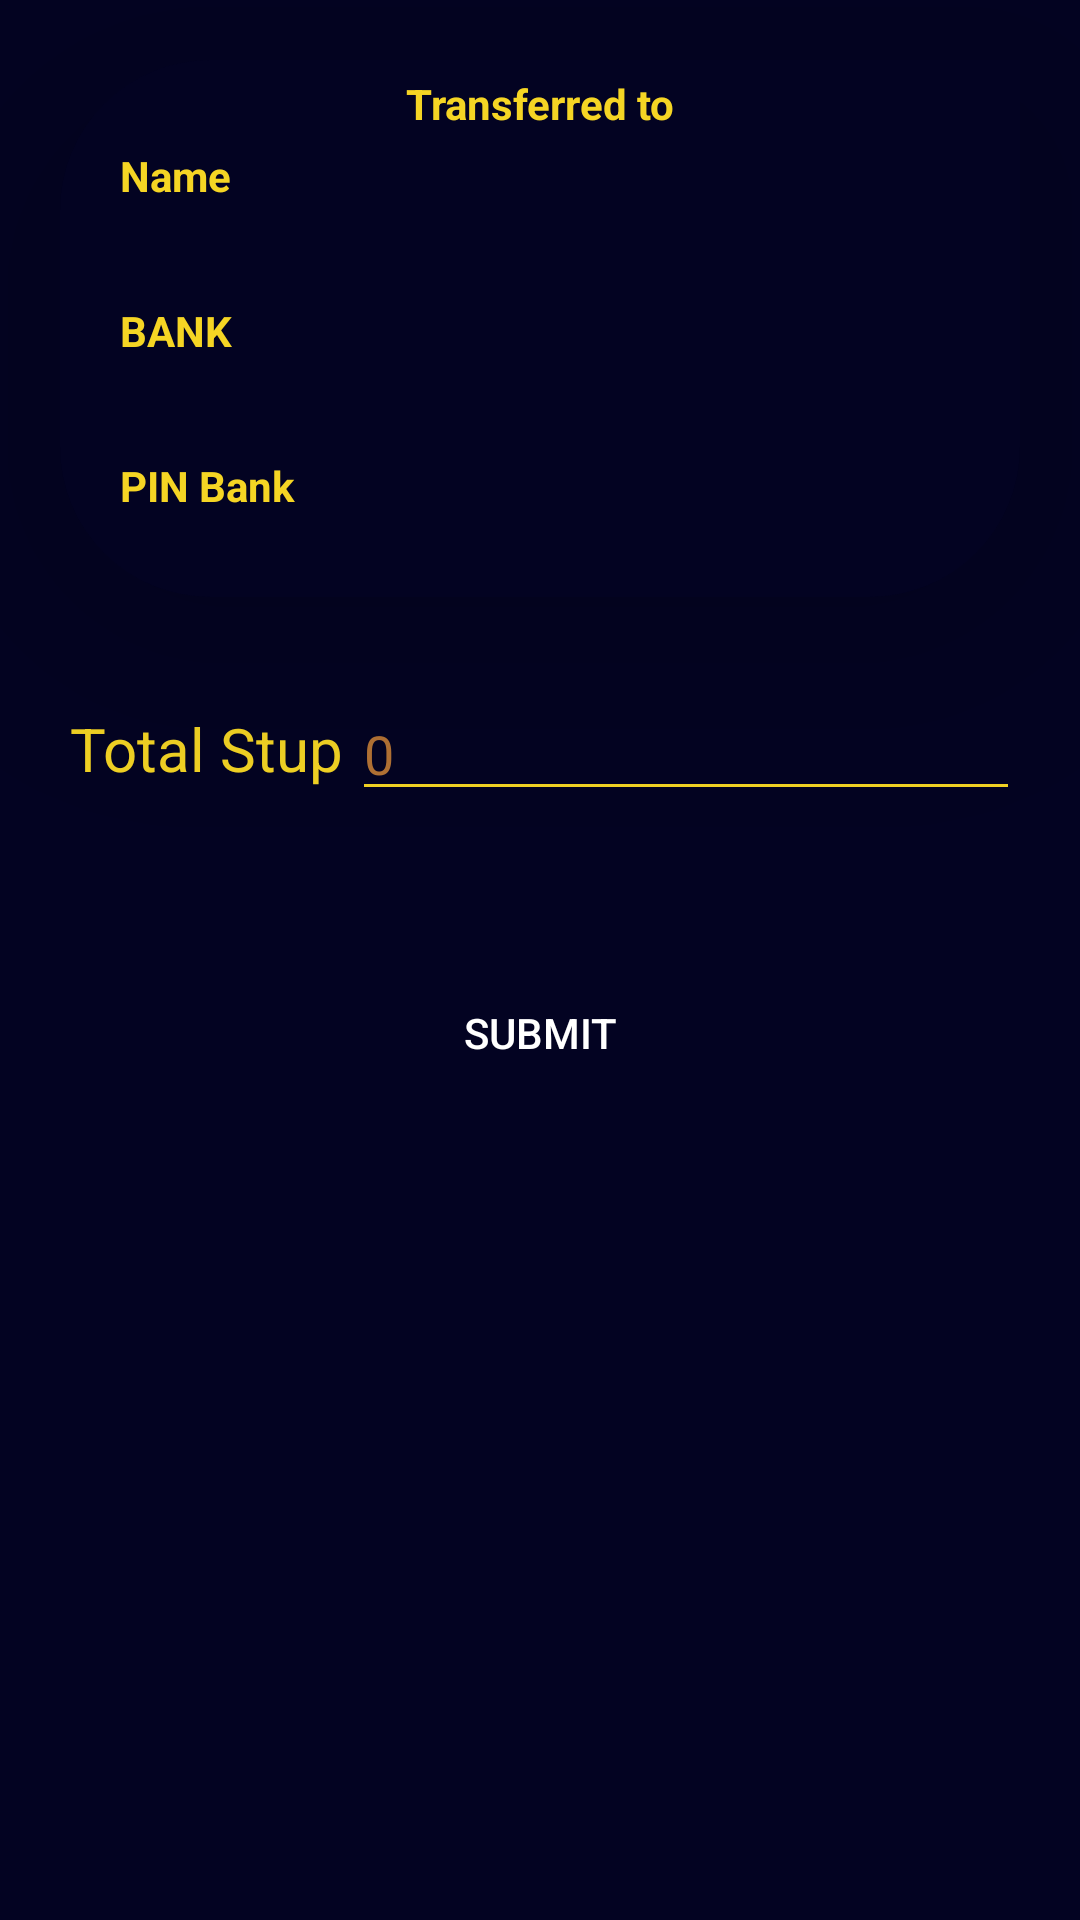

Layout XML and referenced resources for this Android screen:
<!-- AndroidManifest.xml: application theme AppTheme -->
<!-- res/layout/activity_request_stup.xml -->
<?xml version="1.0" encoding="utf-8"?>
<ScrollView
    xmlns:android="http://schemas.android.com/apk/res/android"
    xmlns:tools="http://schemas.android.com/tools"
    xmlns:app="http://schemas.android.com/apk/res-auto"
    android:layout_width="match_parent"
    android:layout_height="match_parent"
    android:background="@color/colorPrimary"
    tools:context=".view.RequestStupActivity">

  <LinearLayout
      android:gravity="center"
      android:orientation="vertical"
      android:layout_width="match_parent"
      android:layout_height="wrap_content">

    <LinearLayout
        android:id="@+id/bankToTransferLinearLayout"
        android:background="@drawable/card_primary"
        android:layout_marginTop="20dp"
        android:layout_marginStart="20dp"
        android:layout_marginEnd="20dp"
        android:layout_marginBottom="10dp"
        android:orientation="vertical"
        android:layout_width="match_parent"
        android:elevation="50dp"
        android:layout_height="wrap_content">

      <TextView
          android:text="@string/transferred_to"
          android:layout_marginTop="5dp"
          android:layout_marginStart="20dp"
          android:layout_marginEnd="20dp"
          android:textStyle="bold"
          android:textAlignment="center"
          android:layout_width="match_parent"
          android:layout_height="wrap_content"
          android:textColor="@color/colorAccent"/>

      <TextView
          android:text="@string/name"
          android:layout_marginTop="5dp"
          android:layout_marginStart="20dp"
          android:layout_marginEnd="20dp"
          android:textStyle="bold"
          android:layout_width="match_parent"
          android:layout_height="wrap_content"
          android:textColor="@color/colorAccent"/>

      <TextView
          android:layout_marginStart="25dp"
          android:layout_marginEnd="25dp"
          android:layout_marginBottom="5dp"
          android:textSize="17sp"
          android:layout_width="match_parent"
          android:layout_height="wrap_content"
          android:textColor="@color/colorAccent"
          android:id="@+id/nameTextView"/>

      <TextView
          android:text="@string/bank"
          android:layout_marginTop="5dp"
          android:layout_marginStart="20dp"
          android:layout_marginEnd="20dp"
          android:textStyle="bold"
          android:layout_width="match_parent"
          android:layout_height="wrap_content"
          android:textColor="@color/colorAccent"/>

      <TextView
          android:layout_marginStart="25dp"
          android:layout_marginEnd="25dp"
          android:layout_marginBottom="5dp"
          android:textSize="17sp"
          android:layout_width="match_parent"
          android:layout_height="wrap_content"
          android:textColor="@color/colorAccent"
          android:id="@+id/bankTextView"/>

      <TextView
          android:text="@string/pin_bank"
          android:layout_marginTop="5dp"
          android:layout_marginStart="20dp"
          android:layout_marginEnd="20dp"
          android:textStyle="bold"
          android:layout_width="match_parent"
          android:layout_height="wrap_content"
          android:textColor="@color/colorAccent"/>

      <TextView
          android:layout_marginStart="25dp"
          android:layout_marginEnd="25dp"
          android:layout_marginBottom="5dp"
          android:textSize="17sp"
          android:layout_width="match_parent"
          android:layout_height="wrap_content"
          android:textColor="@color/colorAccent"
          android:id="@+id/pinBankTextView"/>

    </LinearLayout>

    <LinearLayout
        android:layout_margin="20dp"
        android:gravity="center"
        android:orientation="horizontal"
        android:layout_width="match_parent"
        android:layout_height="wrap_content">

      <TextView
          android:text="@string/total_stup"
          android:textColor="@color/colorAccent"
          android:layout_weight="0.5"
          android:gravity="center"
          android:textSize="20sp"
          android:layout_width="wrap_content"
          android:layout_height="wrap_content"/>

      <EditText
          android:layout_weight="1"
          android:hint="@string/default_balance"
          android:textColor="@color/colorAccent"
          android:textColorHint="@color/colorSecondary"
          android:backgroundTint="@color/colorAccent"
          android:layout_width="wrap_content"
          android:layout_height="wrap_content"
          android:inputType="numberDecimal"
          android:ems="10"
          android:id="@+id/totalEditText"
          tools:ignore="Autofill"/>

    </LinearLayout>

    <Button
        android:layout_margin="30dp"
        android:text="@string/submit"
        android:layout_width="match_parent"
        android:layout_height="wrap_content"
        android:textColor="@color/textSecondary"
        android:background="@drawable/button_success"
        android:id="@+id/submitButton"/>

    <LinearLayout
        android:id="@+id/contentDataLinearLayout"
        android:layout_margin="20dp"
        android:orientation="vertical"
        android:layout_width="match_parent"
        android:layout_height="wrap_content">



    </LinearLayout>

    <Space
        android:layout_width="match_parent"
        android:layout_height="50dp"/>

  </LinearLayout>

</ScrollView>
<!-- resources referenced by this layout -->
<resources>
  <color name="colorAccent">#F5D524</color>
  <color name="colorPrimary">#030322</color>
  <color name="colorSecondary">#B47335</color>
  <color name="textSecondary">#FFFFFF</color>
  <!-- drawable card_primary (drawable) -->
  <?xml version="1.0" encoding="utf-8"?>
  <selector xmlns:android="http://schemas.android.com/apk/res/android">
      <item android:state_pressed="true">
          <shape android:shape="rectangle">
              <solid android:color="@color/colorPrimaryDark" />
              
              <corners android:topLeftRadius="50dp"
                       android:bottomLeftRadius="50dp"
                       android:bottomRightRadius="50dp"/>
          </shape>
      </item>
      <item android:state_focused="true">
          <shape android:shape="rectangle">
              <solid android:color="@color/colorPrimaryLight" />
              
              <corners android:topLeftRadius="50dp"
                       android:bottomLeftRadius="50dp"
                       android:bottomRightRadius="50dp"/>
          </shape>
      </item>
      <item>
          <shape android:shape="rectangle">
              <solid android:color="@color/colorPrimary" />
              
              <corners android:topLeftRadius="50dp"
                       android:bottomLeftRadius="50dp"
                       android:bottomRightRadius="50dp"/>
          </shape>
      </item>
  </selector>
  <string name="bank">BANK</string>
  <string name="default_balance">0</string>
  <string name="name">Name</string>
  <string name="pin_bank">PIN Bank</string>
  <string name="submit">Submit</string>
  <string name="total_stup">Total Stup</string>
  <string name="transferred_to">Transferred to</string>
  <style name="AppTheme" parent="Theme.AppCompat.Light.DarkActionBar">
          <item name="colorPrimary">@color/colorPrimary</item>
          <item name="colorPrimaryDark">@color/colorPrimaryDark</item>
          <item name="colorAccent">@color/colorAccent</item>
      </style>
  <color name="colorPrimaryDark">#000000</color>
  <color name="colorPrimaryLight">#2b2e4a</color>
</resources>
